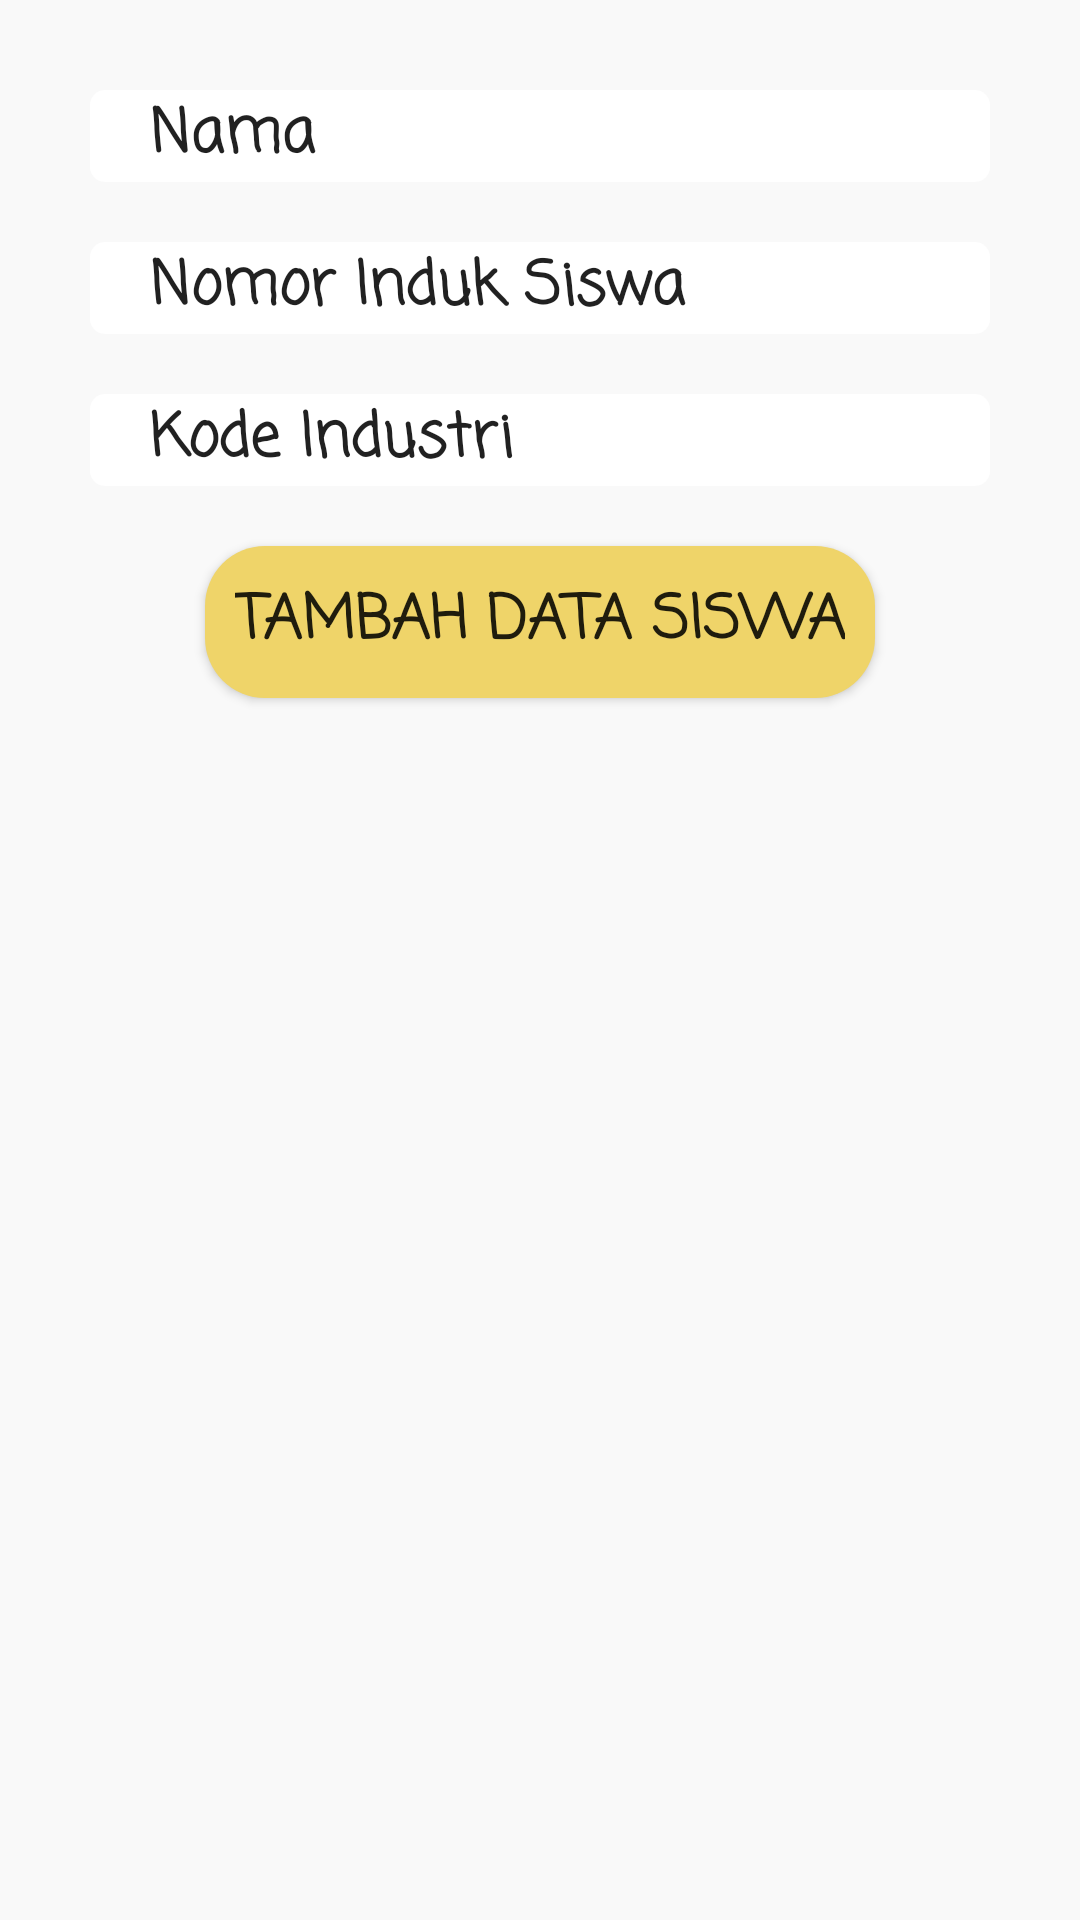

This screen was rendered from an Android layout file. Write that file and the resources it references.
<!-- AndroidManifest.xml: application theme AppTheme -->
<!-- res/layout/siswa_add.xml -->
<?xml version="1.0" encoding="utf-8"?>
<LinearLayout xmlns:android="http://schemas.android.com/apk/res/android"
    android:layout_width="match_parent"
    android:layout_height="match_parent"
    android:orientation="vertical"
    android:padding="20dp"
    android:background="#34F3F3F3"
    android:minWidth="350dp">

    <EditText
        android:id="@+id/etg_nama"
        android:layout_width="match_parent"
        android:layout_height="wrap_content"
        android:hint="@string/nama"
        android:textColorHint="@color/text2"
        android:fontFamily="casual"
        android:textStyle="bold"
        android:textColor="@color/text2"
        android:textSize="20dp"
        android:background="@drawable/menu_shape"
        android:paddingLeft="20dp"
        android:layout_margin="10dp">
    </EditText>

    <EditText
        android:id="@+id/etg_nis"
        android:layout_width="match_parent"
        android:layout_height="wrap_content"
        android:hint="@string/nis"
        android:textColorHint="@color/text2"
        android:fontFamily="casual"
        android:textStyle="bold"
        android:textColor="@color/text2"
        android:textSize="20dp"
        android:background="@drawable/menu_shape"
        android:paddingLeft="20dp"
        android:layout_margin="10dp"
        android:inputType="number">
    </EditText>

    <EditText
        android:id="@+id/etg_nii"
        android:layout_width="match_parent"
        android:layout_height="wrap_content"
        android:hint="@string/nii"
        android:textColorHint="@color/text2"
        android:fontFamily="casual"
        android:textStyle="bold"
        android:textColor="@color/text2"
        android:textSize="20dp"
        android:background="@drawable/menu_shape"
        android:paddingLeft="20dp"
        android:layout_margin="10dp"
        android:inputType="number">
    </EditText>

    <Button
        android:id="@+id/add_record"
        android:layout_width="wrap_content"
        android:layout_height="wrap_content"
        android:layout_gravity="center"
        android:text="Tambah Data Siswa"
        android:background="@drawable/button_shape"
        android:layout_marginTop="10dp"
        android:padding="10dp"
        android:fontFamily="casual"
        android:textStyle="bold"
        android:textColor="@color/text1"
        android:textSize="20dp"/>

</LinearLayout>
<!-- resources referenced by this layout -->
<resources>
  <!-- drawable button_shape (drawable) -->
  <?xml version="1.0" encoding="UTF-8"?>
  <shape xmlns:android="http://schemas.android.com/apk/res/android"
      android:shape="rectangle">
  
      <solid android:color="#efd469"/>
  
      <corners
          android:bottomLeftRadius="20dp"
          android:topRightRadius="20dp"
          android:topLeftRadius="20dp"
          android:bottomRightRadius="20dp"/>
  </shape>
  <!-- drawable menu_shape (drawable) -->
  <?xml version="1.0" encoding="UTF-8"?>
  <shape xmlns:android="http://schemas.android.com/apk/res/android"
      android:shape="rectangle">
  
      <solid android:color="@color/putih"/>
  
      <corners
          android:bottomLeftRadius="5dp"
          android:topRightRadius="5dp"
          android:topLeftRadius="5dp"
          android:bottomRightRadius="5dp"/>
  
  </shape>
  <string name="nama">Nama</string>
  <string name="nii">Kode Industri</string>
  <string name="nis">Nomor Induk Siswa</string>
  <style name="AppTheme" parent="Theme.AppCompat.Light.NoActionBar">
          
          <item name="colorPrimary">@color/abuabuprimary</item>
          <item name="colorPrimaryDark">@color/abuabuprimary</item>
          <item name="colorAccent">@color/colorAccent</item>
      </style>
  <color name="putih">#FFFFFF</color>
  <color name="abuabuprimary">#343434</color>
  <color name="colorAccent">#03DAC5</color>
</resources>
